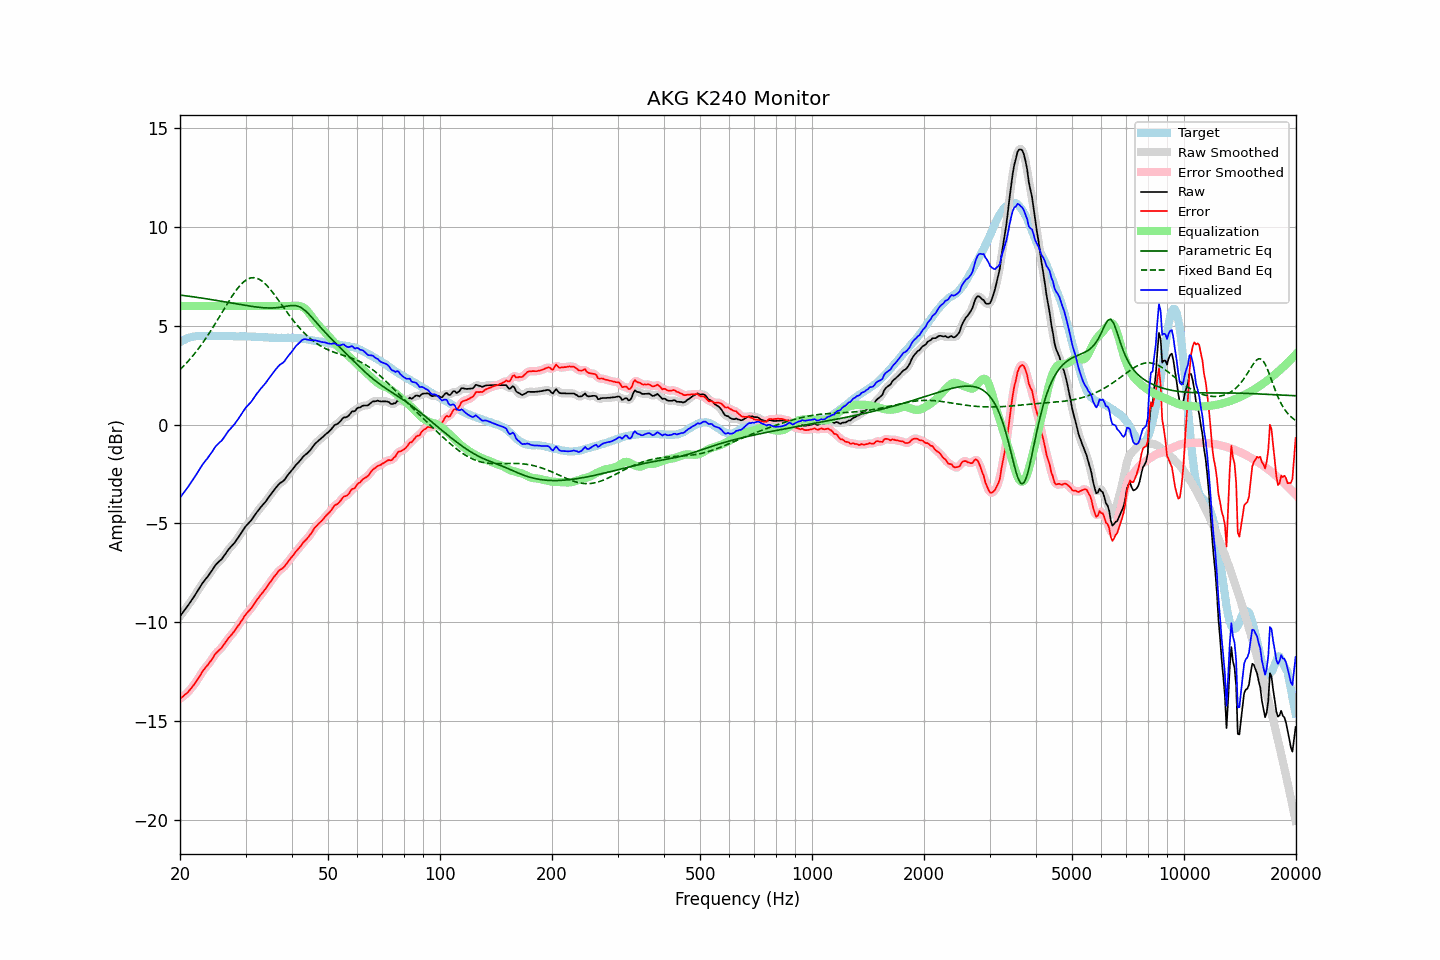

The data file committed next to this chart (first rows):
frequency, raw, error, smoothed, error_smoothed, equalization, parametric_eq, fixed_band_eq, equalized_raw, equalized_smoothed, target
20.00, -9.70, -13.87, -9.70, -13.87, 6.00, 6.56, 2.78, -3.70, -3.70, 4.17
20.20, -9.59, -13.81, -9.60, -13.81, 6.00, 6.55, 2.86, -3.59, -3.60, 4.22
20.40, -9.48, -13.75, -9.49, -13.75, 6.00, 6.54, 2.94, -3.48, -3.49, 4.27
20.61, -9.38, -13.67, -9.38, -13.68, 6.00, 6.52, 3.03, -3.38, -3.38, 4.30
20.81, -9.26, -13.61, -9.27, -13.61, 6.00, 6.51, 3.11, -3.26, -3.27, 4.35
21.02, -9.15, -13.54, -9.15, -13.53, 6.00, 6.50, 3.20, -3.15, -3.15, 4.39
21.23, -9.03, -13.44, -9.03, -13.44, 6.00, 6.49, 3.29, -3.03, -3.03, 4.41
21.44, -8.91, -13.34, -8.92, -13.34, 6.00, 6.48, 3.39, -2.91, -2.92, 4.43
21.66, -8.80, -13.24, -8.79, -13.24, 6.00, 6.47, 3.48, -2.80, -2.79, 4.45
21.87, -8.67, -13.13, -8.67, -13.13, 6.00, 6.46, 3.58, -2.67, -2.67, 4.46
22.09, -8.54, -13.02, -8.54, -13.02, 6.00, 6.45, 3.69, -2.54, -2.54, 4.47
22.31, -8.41, -12.90, -8.41, -12.90, 6.00, 6.43, 3.79, -2.41, -2.41, 4.48
22.54, -8.29, -12.77, -8.28, -12.77, 6.00, 6.42, 3.90, -2.29, -2.28, 4.48
22.76, -8.15, -12.64, -8.15, -12.63, 6.00, 6.41, 4.01, -2.15, -2.15, 4.48
22.99, -8.02, -12.50, -8.03, -12.50, 6.00, 6.40, 4.12, -2.02, -2.03, 4.47
23.22, -7.91, -12.39, -7.92, -12.39, 6.00, 6.39, 4.24, -1.91, -1.92, 4.47
23.45, -7.81, -12.28, -7.81, -12.28, 6.00, 6.37, 4.36, -1.81, -1.81, 4.47
23.69, -7.72, -12.20, -7.71, -12.19, 6.00, 6.36, 4.48, -1.72, -1.71, 4.48
23.92, -7.60, -12.08, -7.61, -12.09, 6.00, 6.35, 4.60, -1.60, -1.61, 4.48
24.16, -7.49, -11.98, -7.49, -11.98, 6.00, 6.33, 4.73, -1.49, -1.49, 4.49
24.40, -7.37, -11.87, -7.37, -11.86, 6.00, 6.32, 4.86, -1.37, -1.37, 4.50
24.65, -7.25, -11.73, -7.25, -11.73, 6.00, 6.31, 4.99, -1.25, -1.25, 4.49
24.89, -7.12, -11.61, -7.13, -11.62, 6.00, 6.29, 5.12, -1.12, -1.13, 4.49
25.14, -7.03, -11.52, -7.03, -11.52, 6.00, 6.28, 5.25, -1.03, -1.03, 4.48
25.39, -6.95, -11.45, -6.95, -11.44, 6.00, 6.27, 5.39, -0.95, -0.95, 4.49
25.65, -6.88, -11.37, -6.88, -11.37, 6.00, 6.25, 5.52, -0.88, -0.88, 4.49
25.91, -6.81, -11.29, -6.79, -11.28, 6.00, 6.24, 5.66, -0.81, -0.79, 4.48
26.16, -6.69, -11.17, -6.69, -11.17, 6.00, 6.23, 5.80, -0.69, -0.69, 4.48
26.43, -6.58, -11.06, -6.58, -11.05, 6.00, 6.21, 5.93, -0.58, -0.58, 4.48
26.69, -6.45, -10.93, -6.45, -10.94, 6.00, 6.20, 6.06, -0.45, -0.45, 4.48
26.96, -6.34, -10.82, -6.34, -10.83, 6.00, 6.18, 6.20, -0.34, -0.34, 4.49
27.23, -6.25, -10.73, -6.24, -10.73, 6.00, 6.17, 6.33, -0.25, -0.24, 4.49
27.50, -6.16, -10.64, -6.15, -10.64, 6.00, 6.15, 6.45, -0.16, -0.15, 4.48
27.77, -6.06, -10.54, -6.06, -10.54, 6.00, 6.14, 6.58, -0.06, -0.06, 4.47
28.05, -5.97, -10.44, -5.97, -10.43, 6.00, 6.13, 6.69, 0.03, 0.03, 4.47
28.33, -5.85, -10.31, -5.86, -10.32, 6.00, 6.11, 6.80, 0.15, 0.14, 4.46
28.62, -5.75, -10.20, -5.75, -10.20, 6.00, 6.10, 6.91, 0.25, 0.25, 4.46
28.90, -5.62, -10.09, -5.62, -10.09, 6.00, 6.08, 7.01, 0.38, 0.38, 4.47
29.19, -5.50, -9.96, -5.50, -9.96, 6.00, 6.07, 7.10, 0.50, 0.50, 4.45
29.48, -5.37, -9.85, -5.37, -9.84, 6.00, 6.06, 7.18, 0.63, 0.63, 4.47
29.78, -5.25, -9.71, -5.25, -9.72, 6.00, 6.04, 7.25, 0.75, 0.75, 4.46
30.08, -5.14, -9.61, -5.14, -9.61, 6.00, 6.03, 7.31, 0.86, 0.86, 4.47
30.38, -5.05, -9.50, -5.05, -9.51, 6.00, 6.02, 7.36, 0.95, 0.95, 4.46
30.68, -4.96, -9.42, -4.96, -9.42, 6.00, 6.00, 7.39, 1.04, 1.04, 4.46
30.99, -4.88, -9.33, -4.87, -9.32, 6.00, 5.99, 7.42, 1.12, 1.13, 4.45
31.30, -4.77, -9.22, -4.76, -9.22, 6.00, 5.98, 7.43, 1.23, 1.24, 4.45
31.61, -4.64, -9.09, -4.65, -9.09, 6.00, 5.97, 7.44, 1.36, 1.35, 4.45
31.93, -4.53, -8.97, -4.53, -8.97, 6.00, 5.96, 7.42, 1.47, 1.47, 4.45
32.24, -4.41, -8.85, -4.42, -8.86, 6.00, 5.95, 7.40, 1.59, 1.58, 4.43
32.57, -4.32, -8.76, -4.31, -8.75, 6.00, 5.94, 7.36, 1.68, 1.69, 4.44
32.89, -4.20, -8.64, -4.21, -8.64, 6.00, 5.93, 7.32, 1.80, 1.79, 4.44
33.22, -4.11, -8.54, -4.11, -8.54, 6.00, 5.92, 7.26, 1.89, 1.89, 4.43
33.55, -4.01, -8.44, -4.02, -8.44, 6.00, 5.91, 7.20, 1.99, 1.98, 4.42
33.89, -3.92, -8.34, -3.92, -8.33, 6.00, 5.91, 7.12, 2.08, 2.08, 4.41
34.23, -3.82, -8.23, -3.81, -8.22, 6.00, 5.90, 7.04, 2.18, 2.19, 4.42
34.57, -3.69, -8.10, -3.70, -8.11, 6.00, 5.90, 6.95, 2.31, 2.30, 4.40
34.92, -3.59, -7.99, -3.59, -7.99, 6.00, 5.90, 6.86, 2.41, 2.41, 4.40
35.27, -3.48, -7.87, -3.47, -7.87, 6.00, 5.90, 6.76, 2.52, 2.53, 4.40
35.62, -3.37, -7.76, -3.37, -7.76, 6.00, 5.90, 6.65, 2.63, 2.63, 4.39
35.97, -3.26, -7.65, -3.26, -7.66, 6.00, 5.91, 6.54, 2.74, 2.74, 4.39
... 635 more rows
